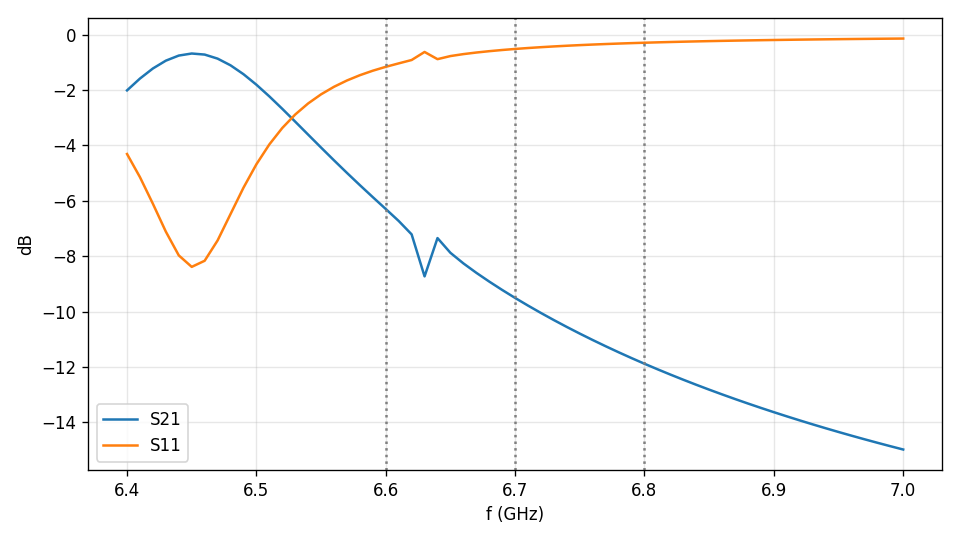

Data behind this chart, as committed beside it:
f_GHz, S11, S21
6.4, (-0.29678211756851+0.53164112836687j), (-0.77879128117479-0.150871553602669j)
6.41, (-0.273192542285117+0.480678462028636j), (-0.829400846669061-0.0800517740354579j)
6.42, (-0.259364041045351+0.421596148041998j), (-0.868878683633179+0.00606756101337164j…
6.43, (-0.258652333850113+0.357019521004172j), (-0.891417803510884+0.104930126272996j)
6.44, (-0.273381421062882+0.291215654251931j), (-0.892097146725274+0.211231442121887j)
6.45, (-0.303911463108798+0.229492842732631j), (-0.86844729611651+0.317443147025559j)
6.46, (-0.348191510557813+0.177021312497222j), (-0.821529073024957+0.415350585736903j)
6.47, (-0.402147131309314+0.137547345582071j), (-0.755846394697044+0.498050840905319j)
6.48, (-0.46076832732507+0.112621612781421j), (-0.678059703858985+0.561465901788554j)
6.49, (-0.519344702044664+0.101643137003924j), (-0.595187307602166+0.604732851784511j)
6.5, (-0.574309290538967+0.102522740705147j), (-0.513143975504407+0.629556341277302j)
6.51, (-0.62350442853723+0.112522445269295j), (-0.436048963901843+0.639094850538798j)
6.52, (-0.666011202322564+0.128923048306383j), (-0.366226949855373+0.636934649077808j)
6.53, (-0.701790809260861+0.149400439607143j), (-0.304587388291132+0.626414951590533j)
6.54, (-0.731325056974885+0.172154971039368j), (-0.25109578224278+0.610309130791112j)
6.55, (-0.755341206267253+0.195891638601133j), (-0.205178039197868+0.590752147919763j)
6.56, (-0.774634311883332+0.21973540610266j), (-0.16600792874513+0.569297287672873j)
6.57, (-0.78996829179569+0.243134035991716j), (-0.132685486922999+0.54701965235244j)
6.58, (-0.802030789999374+0.265774728085717j), (-0.104332676366737+0.524619003130934j)
6.59, (-0.811422191502611+0.287527900167733j), (-0.080129637440667+0.5024947511824j)
6.6, (-0.818669813615745+0.308436757137315j), (-0.0592973766017632+0.480760152517998j)
6.61, (-0.824283808611483+0.328835984460954j), (-0.0409711466382326+0.459069126959863j)
6.62, (-0.829034596171394+0.350250564986339j), (-0.023457646434699+0.435288316982467j)
6.63, (-0.839426445587117+0.401713055732281j), (0.0133940937005739+0.365801122957752j)
6.64, (-0.826557189719756+0.364082339888482j), (-0.0167731957122732+0.428912487355526j)
6.65, (-0.829598219183403+0.385704314882452j), (-0.00146151984298285+0.403728671471983j…
6.66, (-0.830213333381857+0.401796077643498j), (0.00823107860171307+0.38631332155433j)
6.67, (-0.829919267917068+0.416140613843208j), (0.0159776618987018+0.371221918224728j)
6.68, (-0.829028137774313+0.429410930858142j), (0.0224896943246019+0.357509178745362j)
6.69, (-0.827683404216806+0.441854312001103j), (0.0280691664817007+0.344843546036653j)
6.7, (-0.8259756036752255+0.4536026162756244j…, (0.03289686530042227+0.3330566992190443j…
6.71, (-0.823970188689841+0.464743459457219j), (0.0371002813168274+0.322040702657869j)
6.72, (-0.821717535649117+0.475342941637924j), (0.0407768907134775+0.311715614985018j)
6.73, (-0.819257681818208+0.485454625515328j), (0.0440044689419352+0.302016993000007j)
6.74, (-0.816623027092065+0.495123721635658j), (0.0468466146589466+0.292890297878991j)
6.75, (-0.813840095473433+0.504389304451701j), (0.0493561403232301+0.284288058080034j)
6.76, (-0.810930773560444+0.513285640556622j), (0.0515773667559369+0.276168258367178j)
6.77, (-0.807913221966488+0.521843072497865j), (0.0535477810663798+0.268493330644513j)
6.78, (-0.80480258140208+0.530088636988578j), (0.0552992842826398+0.261229460555211j)
6.79, (-0.801611522735083+0.538046539538256j), (0.0568591619137631+0.254346070572584j)
6.8, (-0.798350677637789+0.545738536267945j), (0.0582508552221376+0.24781542206508j)
6.81, (-0.795028994652839+0.553184233883803j), (0.0594945795172943+0.241612284562989j)
6.82, (-0.791654016088394+0.560401355355155j), (0.0606078308610424+0.235713662237772j)
6.83, (-0.788232116354082+0.567405949281755j), (0.0616057987891756+0.230098555021933j)
6.84, (-0.784768686208171+0.574212583766086j), (0.062501711066815+0.224747756174555j)
6.85, (-0.781268291995717+0.58083450592631j), (0.0633071182284648+0.219643669221406j)
6.86, (-0.777734805759858+0.587283781111039j), (0.0640321328546598+0.214770152292352j)
6.87, (-0.774171506638567+0.593571425518502j), (0.064685631395014+0.210112375189893j)
6.88, (-0.770581180002408+0.599707501947284j), (0.0652754219749981+0.205656695539516j)
6.89, (-0.766966184715002+0.605701226127064j), (0.0658083894049237+0.201390546093441j)
6.9, (-0.763328520950529+0.61156104489914j), (0.0662906164634418+0.19730233560262j)
6.91, (-0.759669878593673+0.617294717033494j), (0.0667274888415327+0.193381359269502j)
6.92, (-0.755991687809632+0.622909372526268j), (0.0671237832463818+0.189617718856569j)
6.93, (-0.752295151510741+0.628411578459j), (0.0674837448055043+0.18600225068296j)
6.94, (-0.748581281574301+0.633807386961594j), (0.0678111519711269+0.18252646048681j)
6.95, (-0.744850922586614+0.639102386213252j), (0.0681093742084537+0.179182466227387j)
6.96, (-0.741104778081147+0.644301739354812j), (0.0683814202986711+0.175962944757114j)
6.97, (-0.73734342875748+0.649410223997661j), (0.0686299813612301+0.172861084960812j)
6.98, (-0.73356735074287+0.654432264950831j), (0.068857467233432+0.169870544008106j)
6.99, (-0.729776926203718+0.65937196837793j), (0.069066040126268+0.166985410738018j)
... 1 more rows
